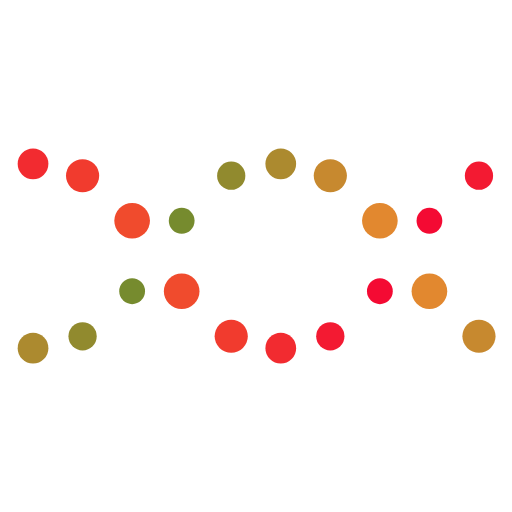
t = 0.00 s
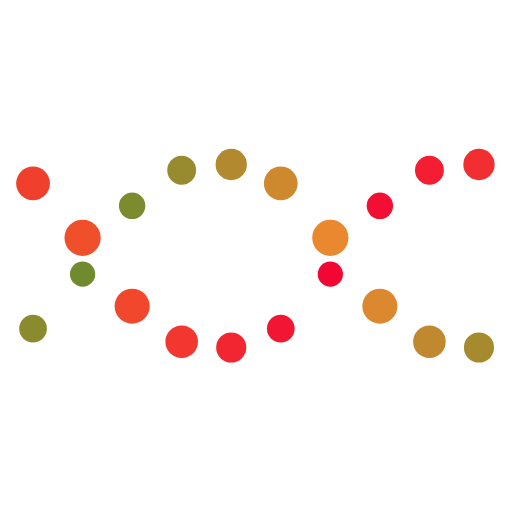
t = 0.25 s
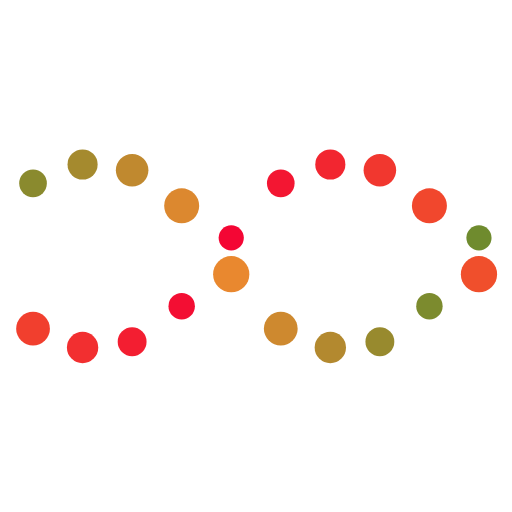
t = 0.75 s
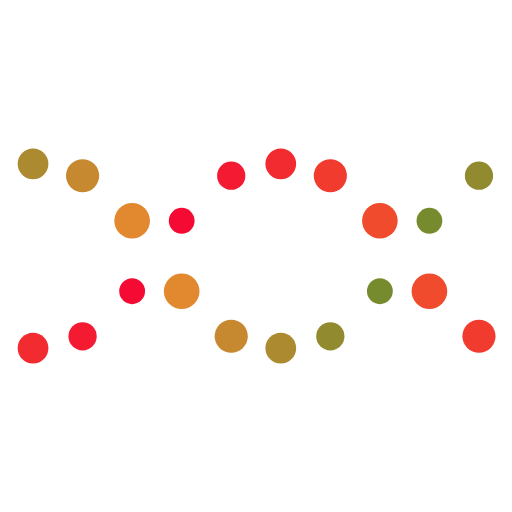
t = 1.00 s
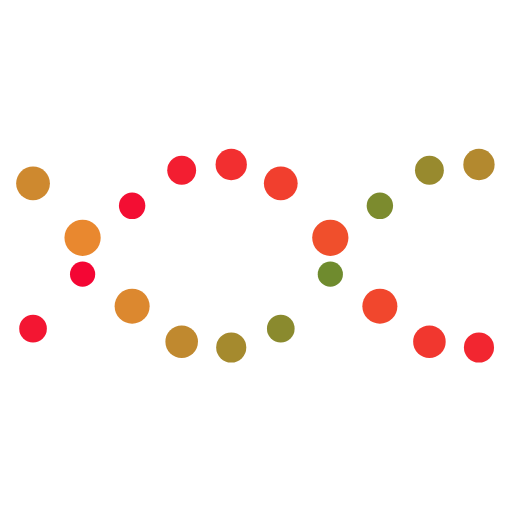
t = 1.25 s
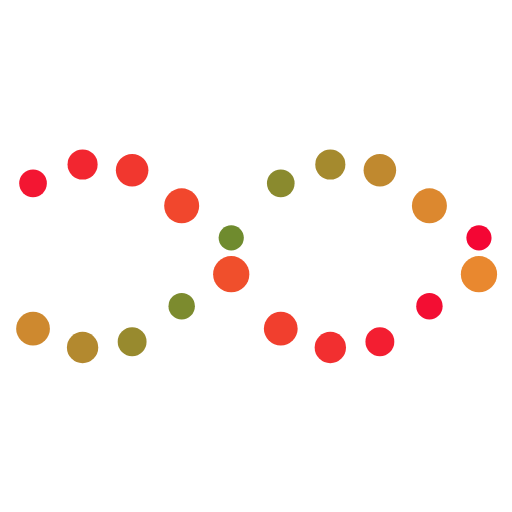
t = 1.75 s

The animated SVG that drew these frames (rendered in a browser with its animation timeline set to each time). Animation: 60 SMIL elements (animate=60); one cycle of 2.00 s, repeats indefinitely.

<svg xmlns="http://www.w3.org/2000/svg" xmlns:xlink="http://www.w3.org/1999/xlink" style="margin: auto; background: transparent; display: block;" viewBox="0 0 100 100" preserveAspectRatio="xMidYMid">
	<circle cx="6.451612903225806" cy="50" r="3" fill="#f40234">
		<animate attributeName="r" times="0;0.5;1" values="2.4000000000000004;3.5999999999999996;2.4000000000000004" dur="2s" repeatCount="indefinite" begin="-0.5s"></animate>
		<animate attributeName="cy" keyTimes="0;0.5;1" values="32;68;32" dur="2s" repeatCount="indefinite" begin="0s" keySplines="0.5 0 0.5 1;0.5 0 0.5 1" calcMode="spline"></animate>
		<animate attributeName="fill" keyTimes="0;0.5;1" values="#f40234;#f0532c;#f40234" dur="2s" repeatCount="indefinite" begin="-0.5s"></animate>
	</circle><circle cx="6.451612903225806" cy="50" r="3" fill="#f0882f">
		<animate attributeName="r" times="0;0.5;1" values="2.4000000000000004;3.5999999999999996;2.4000000000000004" dur="2s" repeatCount="indefinite" begin="-1.5s"></animate>
		<animate attributeName="cy" keyTimes="0;0.5;1" values="32;68;32" dur="2s" repeatCount="indefinite" begin="-1s" keySplines="0.5 0 0.5 1;0.5 0 0.5 1" calcMode="spline"></animate>
		<animate attributeName="fill" keyTimes="0;0.5;1" values="#f0882f;#688b2e;#f0882f" dur="2s" repeatCount="indefinite" begin="-0.5s"></animate>
	</circle><circle cx="16.129032258064512" cy="50" r="3" fill="#f40234">
		<animate attributeName="r" times="0;0.5;1" values="2.4000000000000004;3.5999999999999996;2.4000000000000004" dur="2s" repeatCount="indefinite" begin="-0.7s"></animate>
		<animate attributeName="cy" keyTimes="0;0.5;1" values="32;68;32" dur="2s" repeatCount="indefinite" begin="-0.2s" keySplines="0.5 0 0.5 1;0.5 0 0.5 1" calcMode="spline"></animate>
		<animate attributeName="fill" keyTimes="0;0.5;1" values="#f40234;#f0532c;#f40234" dur="2s" repeatCount="indefinite" begin="-0.7s"></animate>
	</circle><circle cx="16.129032258064512" cy="50" r="3" fill="#f0882f">
		<animate attributeName="r" times="0;0.5;1" values="2.4000000000000004;3.5999999999999996;2.4000000000000004" dur="2s" repeatCount="indefinite" begin="-1.7s"></animate>
		<animate attributeName="cy" keyTimes="0;0.5;1" values="32;68;32" dur="2s" repeatCount="indefinite" begin="-1.2s" keySplines="0.5 0 0.5 1;0.5 0 0.5 1" calcMode="spline"></animate>
		<animate attributeName="fill" keyTimes="0;0.5;1" values="#f0882f;#688b2e;#f0882f" dur="2s" repeatCount="indefinite" begin="-0.7s"></animate>
	</circle><circle cx="25.806451612903224" cy="50" r="3" fill="#f40234">
		<animate attributeName="r" times="0;0.5;1" values="2.4000000000000004;3.5999999999999996;2.4000000000000004" dur="2s" repeatCount="indefinite" begin="-0.9s"></animate>
		<animate attributeName="cy" keyTimes="0;0.5;1" values="32;68;32" dur="2s" repeatCount="indefinite" begin="-0.4s" keySplines="0.5 0 0.5 1;0.5 0 0.5 1" calcMode="spline"></animate>
		<animate attributeName="fill" keyTimes="0;0.5;1" values="#f40234;#f0532c;#f40234" dur="2s" repeatCount="indefinite" begin="-0.9s"></animate>
	</circle><circle cx="25.806451612903224" cy="50" r="3" fill="#f0882f">
		<animate attributeName="r" times="0;0.5;1" values="2.4000000000000004;3.5999999999999996;2.4000000000000004" dur="2s" repeatCount="indefinite" begin="-1.9s"></animate>
		<animate attributeName="cy" keyTimes="0;0.5;1" values="32;68;32" dur="2s" repeatCount="indefinite" begin="-1.4s" keySplines="0.5 0 0.5 1;0.5 0 0.5 1" calcMode="spline"></animate>
		<animate attributeName="fill" keyTimes="0;0.5;1" values="#f0882f;#688b2e;#f0882f" dur="2s" repeatCount="indefinite" begin="-0.9s"></animate>
	</circle><circle cx="35.48387096774193" cy="50" r="3" fill="#f40234">
		<animate attributeName="r" times="0;0.5;1" values="2.4000000000000004;3.5999999999999996;2.4000000000000004" dur="2s" repeatCount="indefinite" begin="-1.1s"></animate>
		<animate attributeName="cy" keyTimes="0;0.5;1" values="32;68;32" dur="2s" repeatCount="indefinite" begin="-0.6s" keySplines="0.5 0 0.5 1;0.5 0 0.5 1" calcMode="spline"></animate>
		<animate attributeName="fill" keyTimes="0;0.5;1" values="#f40234;#f0532c;#f40234" dur="2s" repeatCount="indefinite" begin="-1.1s"></animate>
	</circle><circle cx="35.48387096774193" cy="50" r="3" fill="#f0882f">
		<animate attributeName="r" times="0;0.5;1" values="2.4000000000000004;3.5999999999999996;2.4000000000000004" dur="2s" repeatCount="indefinite" begin="-2.1s"></animate>
		<animate attributeName="cy" keyTimes="0;0.5;1" values="32;68;32" dur="2s" repeatCount="indefinite" begin="-1.6s" keySplines="0.5 0 0.5 1;0.5 0 0.5 1" calcMode="spline"></animate>
		<animate attributeName="fill" keyTimes="0;0.5;1" values="#f0882f;#688b2e;#f0882f" dur="2s" repeatCount="indefinite" begin="-1.1s"></animate>
	</circle><circle cx="45.16129032258064" cy="50" r="3" fill="#f40234">
		<animate attributeName="r" times="0;0.5;1" values="2.4000000000000004;3.5999999999999996;2.4000000000000004" dur="2s" repeatCount="indefinite" begin="-1.3s"></animate>
		<animate attributeName="cy" keyTimes="0;0.5;1" values="32;68;32" dur="2s" repeatCount="indefinite" begin="-0.8s" keySplines="0.5 0 0.5 1;0.5 0 0.5 1" calcMode="spline"></animate>
		<animate attributeName="fill" keyTimes="0;0.5;1" values="#f40234;#f0532c;#f40234" dur="2s" repeatCount="indefinite" begin="-1.3s"></animate>
	</circle><circle cx="45.16129032258064" cy="50" r="3" fill="#f0882f">
		<animate attributeName="r" times="0;0.5;1" values="2.4000000000000004;3.5999999999999996;2.4000000000000004" dur="2s" repeatCount="indefinite" begin="-2.3s"></animate>
		<animate attributeName="cy" keyTimes="0;0.5;1" values="32;68;32" dur="2s" repeatCount="indefinite" begin="-1.8s" keySplines="0.5 0 0.5 1;0.5 0 0.5 1" calcMode="spline"></animate>
		<animate attributeName="fill" keyTimes="0;0.5;1" values="#f0882f;#688b2e;#f0882f" dur="2s" repeatCount="indefinite" begin="-1.3s"></animate>
	</circle><circle cx="54.838709677419345" cy="50" r="3" fill="#f40234">
		<animate attributeName="r" times="0;0.5;1" values="2.4000000000000004;3.5999999999999996;2.4000000000000004" dur="2s" repeatCount="indefinite" begin="-1.5s"></animate>
		<animate attributeName="cy" keyTimes="0;0.5;1" values="32;68;32" dur="2s" repeatCount="indefinite" begin="-1s" keySplines="0.5 0 0.5 1;0.5 0 0.5 1" calcMode="spline"></animate>
		<animate attributeName="fill" keyTimes="0;0.5;1" values="#f40234;#f0532c;#f40234" dur="2s" repeatCount="indefinite" begin="-1.5s"></animate>
	</circle><circle cx="54.838709677419345" cy="50" r="3" fill="#f0882f">
		<animate attributeName="r" times="0;0.5;1" values="2.4000000000000004;3.5999999999999996;2.4000000000000004" dur="2s" repeatCount="indefinite" begin="-2.5s"></animate>
		<animate attributeName="cy" keyTimes="0;0.5;1" values="32;68;32" dur="2s" repeatCount="indefinite" begin="-2s" keySplines="0.5 0 0.5 1;0.5 0 0.5 1" calcMode="spline"></animate>
		<animate attributeName="fill" keyTimes="0;0.5;1" values="#f0882f;#688b2e;#f0882f" dur="2s" repeatCount="indefinite" begin="-1.5s"></animate>
	</circle><circle cx="64.51612903225805" cy="50" r="3" fill="#f40234">
		<animate attributeName="r" times="0;0.5;1" values="2.4000000000000004;3.5999999999999996;2.4000000000000004" dur="2s" repeatCount="indefinite" begin="-1.7s"></animate>
		<animate attributeName="cy" keyTimes="0;0.5;1" values="32;68;32" dur="2s" repeatCount="indefinite" begin="-1.2s" keySplines="0.5 0 0.5 1;0.5 0 0.5 1" calcMode="spline"></animate>
		<animate attributeName="fill" keyTimes="0;0.5;1" values="#f40234;#f0532c;#f40234" dur="2s" repeatCount="indefinite" begin="-1.7s"></animate>
	</circle><circle cx="64.51612903225805" cy="50" r="3" fill="#f0882f">
		<animate attributeName="r" times="0;0.5;1" values="2.4000000000000004;3.5999999999999996;2.4000000000000004" dur="2s" repeatCount="indefinite" begin="-2.7s"></animate>
		<animate attributeName="cy" keyTimes="0;0.5;1" values="32;68;32" dur="2s" repeatCount="indefinite" begin="-2.2s" keySplines="0.5 0 0.5 1;0.5 0 0.5 1" calcMode="spline"></animate>
		<animate attributeName="fill" keyTimes="0;0.5;1" values="#f0882f;#688b2e;#f0882f" dur="2s" repeatCount="indefinite" begin="-1.7s"></animate>
	</circle><circle cx="74.19354838709677" cy="50" r="3" fill="#f40234">
		<animate attributeName="r" times="0;0.5;1" values="2.4000000000000004;3.5999999999999996;2.4000000000000004" dur="2s" repeatCount="indefinite" begin="-1.9s"></animate>
		<animate attributeName="cy" keyTimes="0;0.5;1" values="32;68;32" dur="2s" repeatCount="indefinite" begin="-1.4s" keySplines="0.5 0 0.5 1;0.5 0 0.5 1" calcMode="spline"></animate>
		<animate attributeName="fill" keyTimes="0;0.5;1" values="#f40234;#f0532c;#f40234" dur="2s" repeatCount="indefinite" begin="-1.9s"></animate>
	</circle><circle cx="74.19354838709677" cy="50" r="3" fill="#f0882f">
		<animate attributeName="r" times="0;0.5;1" values="2.4000000000000004;3.5999999999999996;2.4000000000000004" dur="2s" repeatCount="indefinite" begin="-2.9s"></animate>
		<animate attributeName="cy" keyTimes="0;0.5;1" values="32;68;32" dur="2s" repeatCount="indefinite" begin="-2.4s" keySplines="0.5 0 0.5 1;0.5 0 0.5 1" calcMode="spline"></animate>
		<animate attributeName="fill" keyTimes="0;0.5;1" values="#f0882f;#688b2e;#f0882f" dur="2s" repeatCount="indefinite" begin="-1.9s"></animate>
	</circle><circle cx="83.87096774193547" cy="50" r="3" fill="#f40234">
		<animate attributeName="r" times="0;0.5;1" values="2.4000000000000004;3.5999999999999996;2.4000000000000004" dur="2s" repeatCount="indefinite" begin="-2.1s"></animate>
		<animate attributeName="cy" keyTimes="0;0.5;1" values="32;68;32" dur="2s" repeatCount="indefinite" begin="-1.6s" keySplines="0.5 0 0.5 1;0.5 0 0.5 1" calcMode="spline"></animate>
		<animate attributeName="fill" keyTimes="0;0.5;1" values="#f40234;#f0532c;#f40234" dur="2s" repeatCount="indefinite" begin="-2.1s"></animate>
	</circle><circle cx="83.87096774193547" cy="50" r="3" fill="#f0882f">
		<animate attributeName="r" times="0;0.5;1" values="2.4000000000000004;3.5999999999999996;2.4000000000000004" dur="2s" repeatCount="indefinite" begin="-3.1s"></animate>
		<animate attributeName="cy" keyTimes="0;0.5;1" values="32;68;32" dur="2s" repeatCount="indefinite" begin="-2.6s" keySplines="0.5 0 0.5 1;0.5 0 0.5 1" calcMode="spline"></animate>
		<animate attributeName="fill" keyTimes="0;0.5;1" values="#f0882f;#688b2e;#f0882f" dur="2s" repeatCount="indefinite" begin="-2.1s"></animate>
	</circle><circle cx="93.54838709677418" cy="50" r="3" fill="#f40234">
		<animate attributeName="r" times="0;0.5;1" values="2.4000000000000004;3.5999999999999996;2.4000000000000004" dur="2s" repeatCount="indefinite" begin="-2.3s"></animate>
		<animate attributeName="cy" keyTimes="0;0.5;1" values="32;68;32" dur="2s" repeatCount="indefinite" begin="-1.8s" keySplines="0.5 0 0.5 1;0.5 0 0.5 1" calcMode="spline"></animate>
		<animate attributeName="fill" keyTimes="0;0.5;1" values="#f40234;#f0532c;#f40234" dur="2s" repeatCount="indefinite" begin="-2.3s"></animate>
	</circle><circle cx="93.54838709677418" cy="50" r="3" fill="#f0882f">
		<animate attributeName="r" times="0;0.5;1" values="2.4000000000000004;3.5999999999999996;2.4000000000000004" dur="2s" repeatCount="indefinite" begin="-3.3s"></animate>
		<animate attributeName="cy" keyTimes="0;0.5;1" values="32;68;32" dur="2s" repeatCount="indefinite" begin="-2.8s" keySplines="0.5 0 0.5 1;0.5 0 0.5 1" calcMode="spline"></animate>
		<animate attributeName="fill" keyTimes="0;0.5;1" values="#f0882f;#688b2e;#f0882f" dur="2s" repeatCount="indefinite" begin="-2.3s"></animate>
	</circle>
</svg>